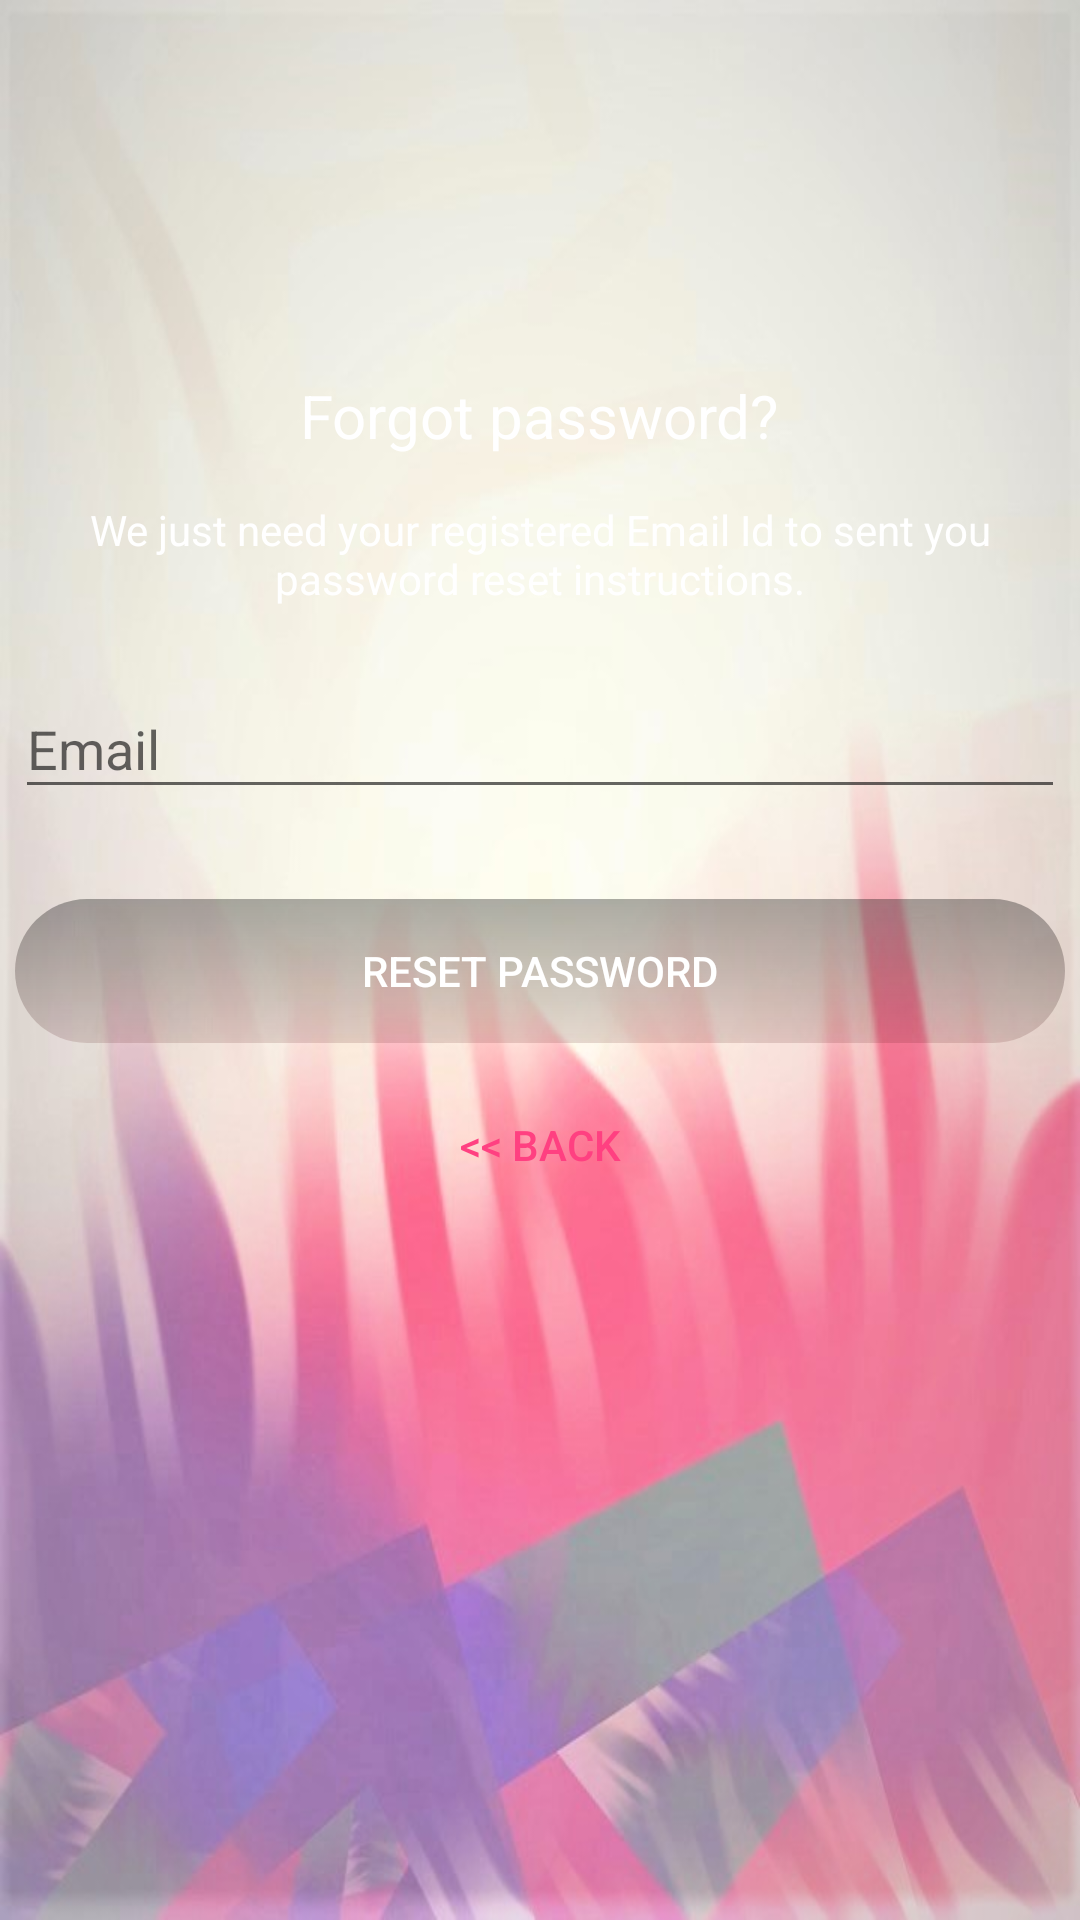

Produce the Android XML layout that renders to this screen, including the resource entries it uses.
<!-- AndroidManifest.xml: activity theme AppTheme2 -->
<!-- res/layout/activity_reset_password.xml -->
<?xml version="1.0" encoding="utf-8"?>
<androidx.constraintlayout.widget.ConstraintLayout xmlns:android="http://schemas.android.com/apk/res/android"
    xmlns:app="http://schemas.android.com/apk/res-auto"
    xmlns:tools="http://schemas.android.com/tools"
    android:layout_width="match_parent"
    android:layout_height="match_parent"
    android:layout_gravity="center"
    android:background="@drawable/alu8"
    android:fitsSystemWindows="true"
    tools:context=".LoginActivity">

    <LinearLayout
        android:layout_width="fill_parent"
        android:layout_height="wrap_content"
        android:layout_marginTop="30dp"
        android:gravity="center"
        android:orientation="vertical"
        android:padding="@dimen/activity_horizontal_margin">


        <ImageView
            android:layout_width="@dimen/logo_w_h"
            android:layout_height="@dimen/logo_w_h"
            android:layout_gravity="center"
            android:layout_marginBottom="10dp"
            android:src="@drawable/alu" />

        <TextView
            android:layout_width="wrap_content"
            android:layout_height="wrap_content"
            android:layout_gravity="center_horizontal"
            android:padding="10dp"
            android:text="@string/lbl_forgot_password"
            android:textColor="@android:color/white"
            android:textSize="20dp" />

        <TextView
            android:layout_width="wrap_content"
            android:layout_height="wrap_content"
            android:layout_marginBottom="10dp"
            android:gravity="center_horizontal"
            android:padding="@dimen/activity_horizontal_margin"
            android:text="@string/forgot_password_msg"
            android:textColor="@android:color/white"
            android:textSize="14dp" />

        <com.google.android.material.textfield.TextInputLayout
            android:layout_width="match_parent"
            android:layout_height="wrap_content">

            <EditText
                android:id="@+id/email"
                android:layout_width="match_parent"
                android:layout_height="wrap_content"
                android:layout_marginBottom="10dp"
                android:layout_marginTop="20dp"
                android:hint="@string/hint_email"
                android:inputType="textEmailAddress"
                android:textColor="@android:color/white"
                android:textColorHint="@android:color/white" />
        </com.google.android.material.textfield.TextInputLayout>

        

        <Button
            android:id="@+id/btn_reset_password"
            android:layout_width="fill_parent"
            android:layout_height="wrap_content"
            android:layout_marginTop="20dip"
            android:layout_gravity="center"
            android:text="@string/btn_reset_password"
            android:background="@drawable/black_gradient"
            android:textColor="@android:color/white" />

        <Button
            android:id="@+id/btn_back"
            android:layout_width="wrap_content"
            android:layout_height="wrap_content"
            android:layout_marginTop="10dp"
            android:background="@null"
            android:text="@string/btn_back"
            android:textColor="@color/colorAccent" />

    </LinearLayout>

    <ProgressBar
        android:id="@+id/progressBar"
        android:layout_width="30dp"
        android:layout_height="30dp"
        android:layout_gravity="center|bottom"
        android:layout_marginBottom="20dp"
        android:visibility="gone" />
</androidx.constraintlayout.widget.ConstraintLayout>
<!-- resources referenced by this layout -->
<resources>
  <color name="colorAccent">#FF4081</color>
  <dimen name="activity_horizontal_margin">5dp</dimen>
  <dimen name="logo_w_h">100dp</dimen>
  <!-- drawable alu8: jpg bitmap (drawable, 67710 bytes) -->
  <!-- drawable black_gradient (drawable) -->
  <?xml version="1.0" encoding="utf-8"?>
  <shape xmlns:android="http://schemas.android.com/apk/res/android">
  
      <gradient
          android:angle="90"
          android:startColor="#23400000"
          android:endColor="#52000000"/>
  
      <corners android:radius="32dp" />
  
  
  </shape>
  <string name="btn_back">&lt;&lt; Back</string>
  <string name="btn_reset_password">Reset Password</string>
  <string name="forgot_password_msg">We just need your registered Email Id to sent you password reset instructions.</string>
  <string name="hint_email">Email</string>
  <string name="lbl_forgot_password">Forgot password?</string>
  <style name="AppTheme2" parent="Theme.AppCompat.Light.DarkActionBar">
          
          <item name="colorPrimary">@android:color/background_dark</item>
          <item name="colorPrimaryDark">@android:color/background_dark</item>
          <item name="colorAccent">@color/colorAccent</item>
          <item name="windowActionBar">false</item>
          <item name="windowNoTitle">true</item>
          <item name="windowActionBarOverlay">true</item>
          <item name="android:windowActionBarOverlay">true</item>
      </style>
</resources>
